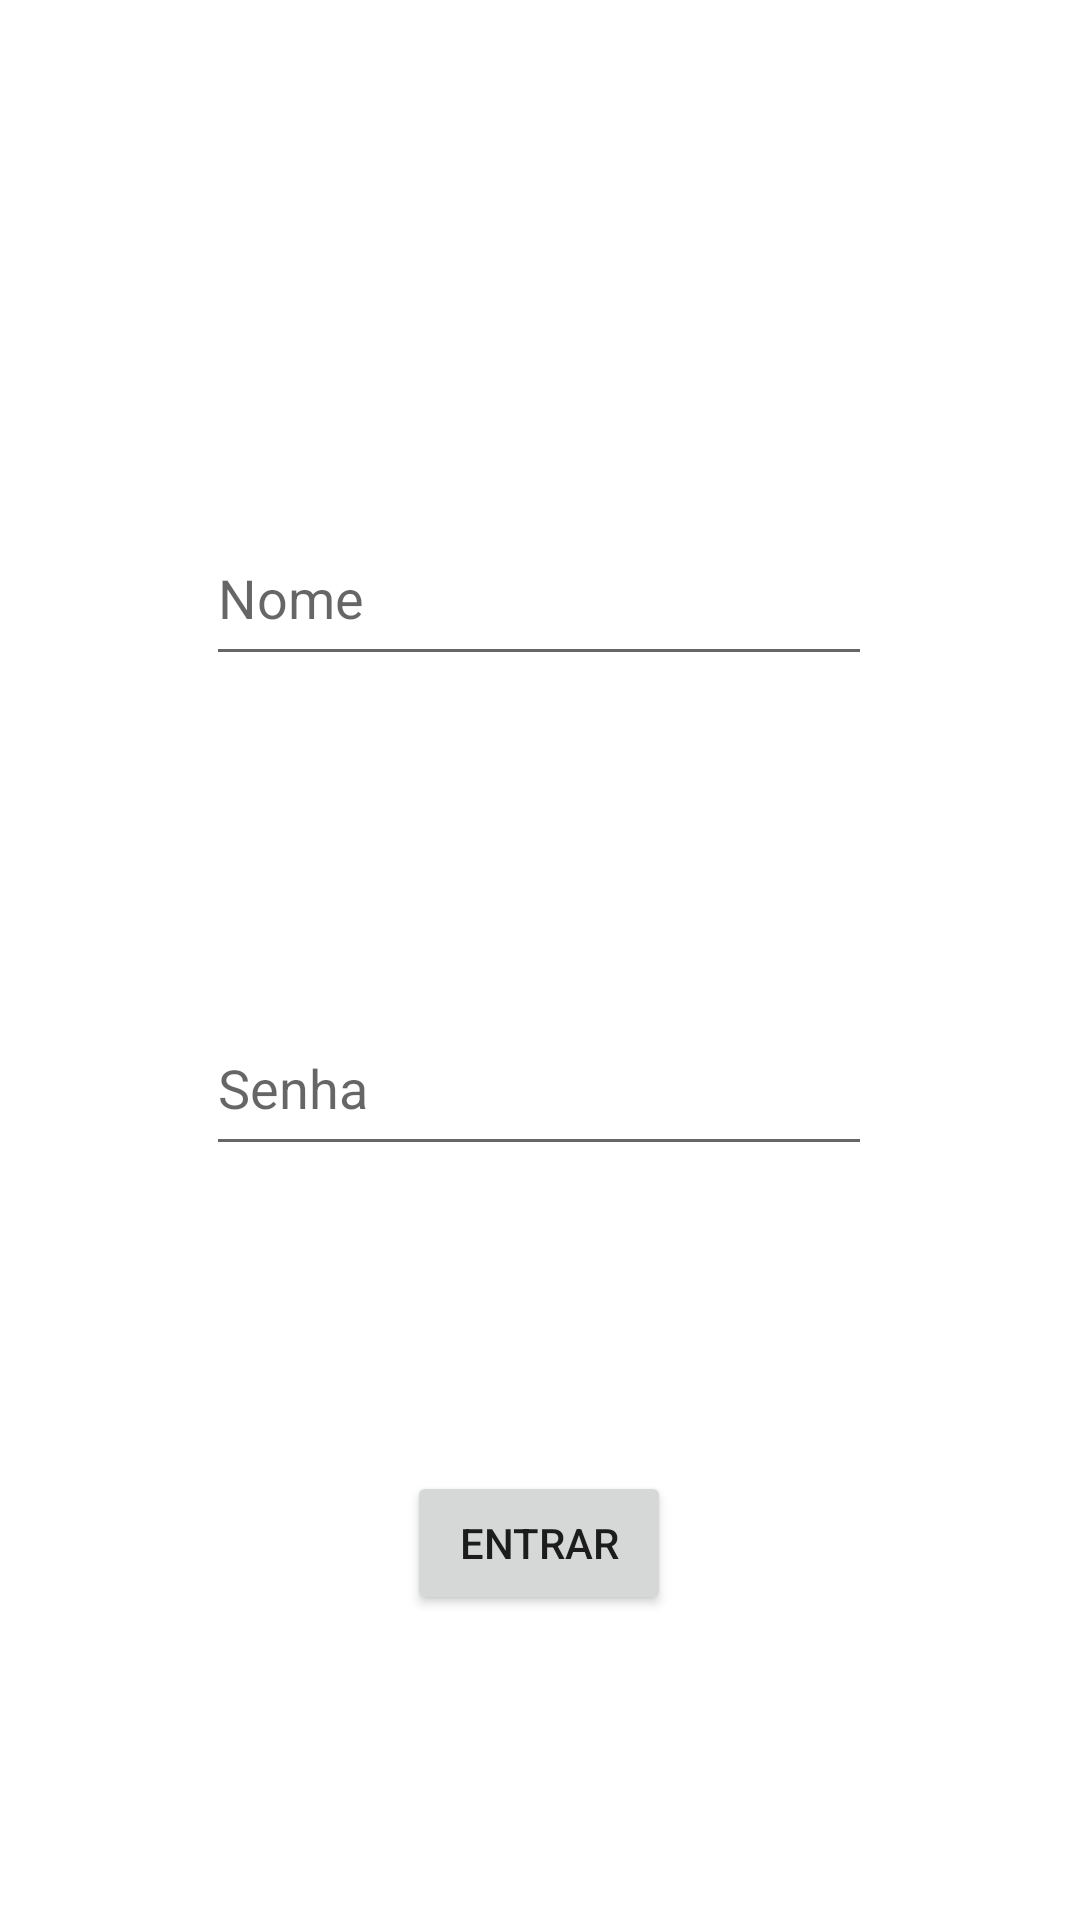

Here is an Android app screen rendered from its layout file. Give the layout XML and the strings, colors and styles it references.
<!-- AndroidManifest.xml: application theme Theme.OurStreet -->
<!-- res/layout/activity_main.xml -->
<?xml version="1.0" encoding="utf-8"?>
<androidx.constraintlayout.widget.ConstraintLayout xmlns:android="http://schemas.android.com/apk/res/android"
    xmlns:app="http://schemas.android.com/apk/res-auto"
    xmlns:tools="http://schemas.android.com/tools"
    android:layout_width="match_parent"
    android:layout_height="match_parent"
    tools:context=".MainActivity">

    <EditText
        android:id="@+id/SenhaMain"
        android:layout_width="222dp"
        android:layout_height="55dp"
        android:ems="10"
        android:hint="@string/SenhaMain"
        android:inputType="textPersonName"
        app:layout_constraintBottom_toBottomOf="parent"
        app:layout_constraintEnd_toEndOf="@+id/NomeMain"
        app:layout_constraintHorizontal_bias="0.0"
        app:layout_constraintStart_toStartOf="@+id/NomeMain"
        app:layout_constraintTop_toBottomOf="@+id/NomeMain"
        app:layout_constraintVertical_bias="0.301" />

    <EditText
        android:id="@+id/NomeMain"
        android:layout_width="222dp"
        android:layout_height="55dp"
        android:ems="10"
        android:hint="@string/NomeMain"
        android:inputType="textPersonName"
        app:layout_constraintBottom_toBottomOf="parent"
        app:layout_constraintEnd_toEndOf="parent"
        app:layout_constraintHorizontal_bias="0.497"
        app:layout_constraintStart_toStartOf="parent"
        app:layout_constraintTop_toTopOf="parent"
        app:layout_constraintVertical_bias="0.291" />

    <Button
        android:id="@+id/BotaoMain"
        android:layout_width="wrap_content"
        android:layout_height="wrap_content"
        android:text="@string/BotaoEntrar"
        app:layout_constraintBottom_toBottomOf="parent"
        app:layout_constraintEnd_toEndOf="@+id/SenhaMain"
        app:layout_constraintStart_toStartOf="@+id/SenhaMain"
        app:layout_constraintTop_toBottomOf="@+id/SenhaMain" />

</androidx.constraintlayout.widget.ConstraintLayout>
<!-- resources referenced by this layout -->
<resources>
  <string name="BotaoEntrar">Entrar</string>
  <string name="NomeMain">Nome</string>
  <string name="SenhaMain">Senha</string>
  <style name="Theme.OurStreet" parent="Theme.MaterialComponents.DayNight.DarkActionBar">
          
          <item name="colorPrimary">@color/purple_500</item>
          <item name="colorPrimaryVariant">@color/purple_700</item>
          <item name="colorOnPrimary">@color/white</item>
          
          <item name="colorSecondary">@color/teal_200</item>
          <item name="colorSecondaryVariant">@color/teal_700</item>
          <item name="colorOnSecondary">@color/black</item>
          
          <item name="android:statusBarColor">?attr/colorPrimaryVariant</item>
          
      </style>
  <!-- not gathered from this repository: default colours our renderer supplied (Android Studio template values) -->
  <color name="purple_500">#FF6200EE</color>
  <color name="purple_700">#FF3700B3</color>
  <color name="teal_200">#FF03DAC5</color>
  <color name="teal_700">#FF018786</color>
  <color name="black">#FF000000</color>
  <color name="white">#FFFFFFFF</color>
</resources>
